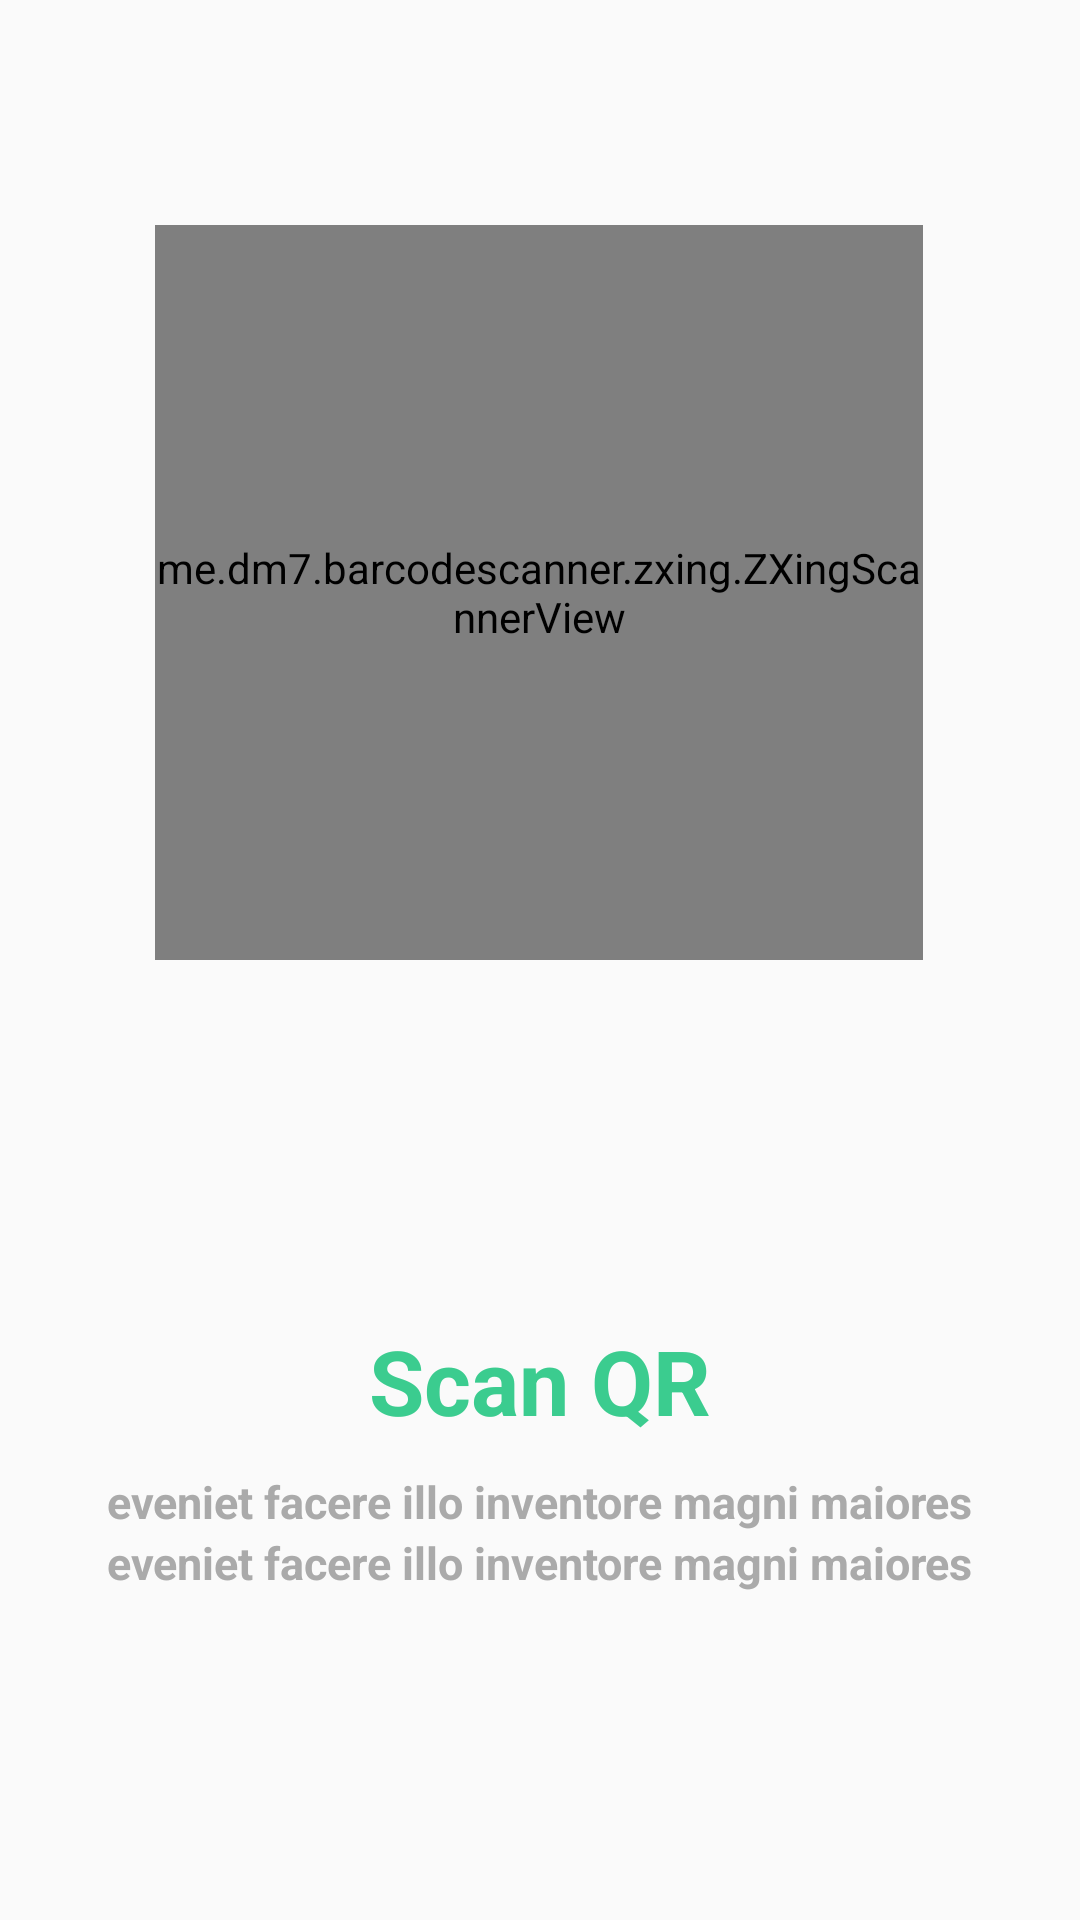

Android layout source for this screen:
<!-- AndroidManifest.xml: application theme AppTheme -->
<!-- res/layout/fragment_scan_qr.xml -->
<?xml version="1.0" encoding="utf-8"?>
<androidx.constraintlayout.widget.ConstraintLayout xmlns:android="http://schemas.android.com/apk/res/android"
    xmlns:app="http://schemas.android.com/apk/res-auto"
    xmlns:tools="http://schemas.android.com/tools"
    android:layout_width="match_parent"
    android:layout_height="match_parent"
    tools:context=".fragment.ScanQRFragment">

    
    <me.dm7.barcodescanner.zxing.ZXingScannerView
        android:id="@+id/scanner"
        android:layout_width="256dp"
        android:layout_height="245dp"
        android:layout_marginStart="16dp"
        android:layout_marginTop="16dp"
        android:layout_marginEnd="16dp"
        android:layout_marginBottom="320dp"
        app:layout_constraintBottom_toBottomOf="parent"
        app:layout_constraintEnd_toEndOf="parent"
        app:layout_constraintHorizontal_bias="0.495"
        app:layout_constraintStart_toStartOf="parent"
        app:layout_constraintTop_toTopOf="parent"
        app:layout_constraintVertical_bias="1.0" />

    <TextView
        android:id="@+id/textView"
        style="@style/tvCustom"
        android:layout_marginTop="120dp"
        android:text="@string/scan_qr"
        android:textColor="@color/colorFirst"
        android:textSize="30sp"
        android:textStyle="bold"
        app:layout_constraintEnd_toEndOf="@+id/scanner"
        app:layout_constraintHorizontal_bias="0.503"
        app:layout_constraintStart_toStartOf="@+id/scanner"
        app:layout_constraintTop_toBottomOf="@+id/scanner" />

    <TextView
        android:id="@+id/textView3"
        style="@style/tvCustom"
        android:layout_marginStart="8dp"
        android:layout_marginTop="10dp"
        android:text="@string/dummy_text_medium"
        android:textAlignment="center"
        android:textColor="@android:color/darker_gray"
        android:textSize="15sp"
        android:textStyle="bold"
        app:layout_constraintEnd_toEndOf="@+id/textView"
        app:layout_constraintHorizontal_bias="0.524"
        app:layout_constraintStart_toStartOf="@+id/textView"
        app:layout_constraintTop_toBottomOf="@+id/textView" />

    <TextView
        android:id="@+id/textView2"
        style="@style/tvCustom"
        android:layout_width="wrap_content"
        android:layout_height="wrap_content"
        android:layout_marginStart="8dp"
        android:text="@string/dummy_text_medium"
        android:textAlignment="center"
        android:textColor="@android:color/darker_gray"
        android:textSize="15sp"
        android:textStyle="bold"
        app:layout_constraintEnd_toEndOf="@+id/textView"
        app:layout_constraintHorizontal_bias="0.524"
        app:layout_constraintStart_toStartOf="@+id/textView"
        app:layout_constraintTop_toBottomOf="@+id/textView3" />

</androidx.constraintlayout.widget.ConstraintLayout>
<!-- resources referenced by this layout -->
<resources>
  <color name="colorFirst">#3BCC8F</color>
  <string name="dummy_text_medium">eveniet facere illo inventore magni maiores </string>
  <string name="scan_qr">Scan QR</string>
  <style name="tvCustom">
          <item name="android:layout_height">wrap_content</item>
          <item name="android:layout_width">wrap_content</item>
          <item name="fontFamily">@font/nunito</item>
      </style>
  <style name="AppTheme" parent="Theme.AppCompat.Light.DarkActionBar">
          
          <item name="colorPrimary">@color/colorPrimary</item>
          <item name="colorPrimaryDark">@color/colorPrimaryDark</item>
          <item name="colorAccent">@color/colorAccent</item>
      </style>
  <color name="colorPrimary">#008577</color>
  <color name="colorPrimaryDark">#00574B</color>
  <color name="colorAccent">#D81B60</color>
</resources>
